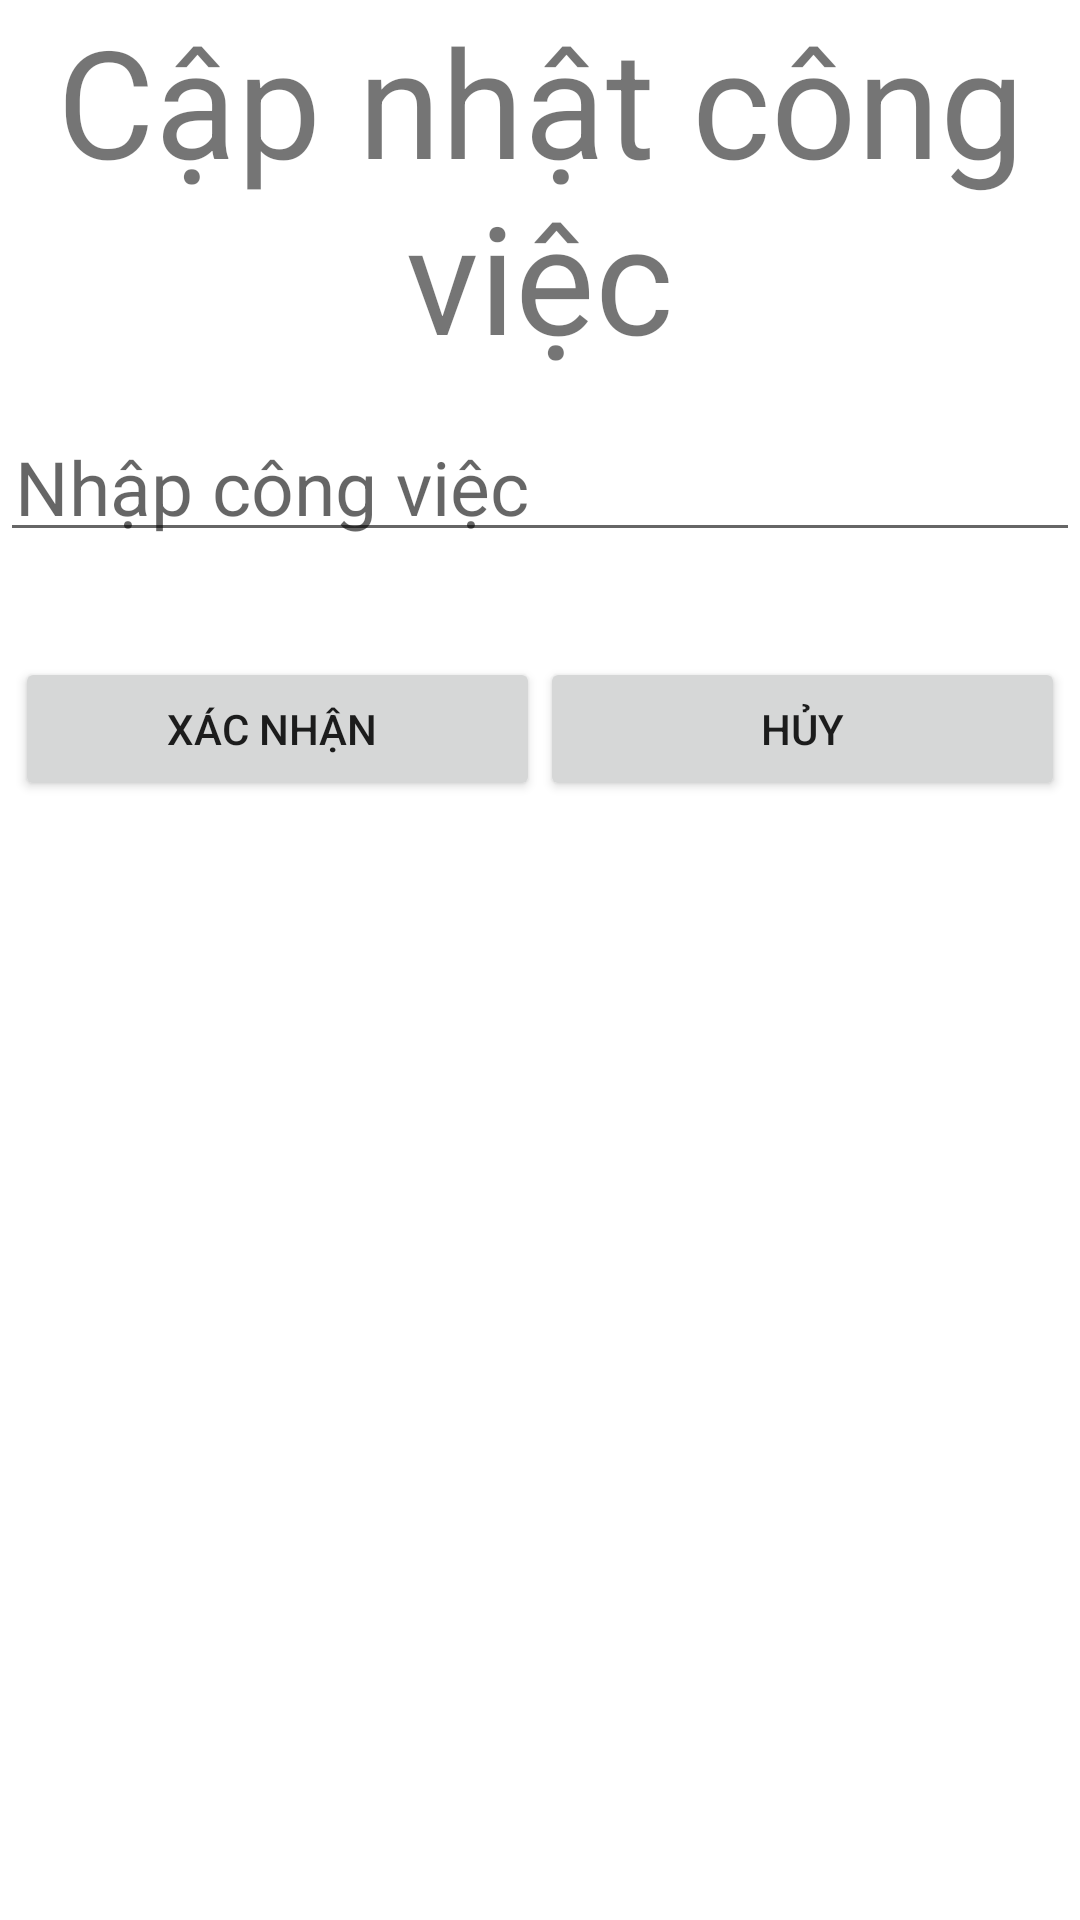

Produce the Android XML layout that renders to this screen, including the resource entries it uses.
<!-- AndroidManifest.xml: application theme Theme.SQLitedatabaseKPT -->
<!-- res/layout/dialog_insert_cv.xml -->
<?xml version="1.0" encoding="utf-8"?>
<RelativeLayout
    xmlns:android="http://schemas.android.com/apk/res/android"
    android:layout_width="match_parent"
    android:layout_height="match_parent">
    <TextView
        android:id="@+id/txt_dialog_insert_cv"
        android:text="Cập nhật công việc"
        android:textSize="50dp"
        android:gravity="center"
        android:layout_width="match_parent"
        android:layout_height="wrap_content"/>
    <EditText
        android:id="@+id/edt_dialog_insert_vc"
        android:layout_below="@+id/txt_dialog_insert_cv"
        android:layout_marginTop="15dp"
        android:hint="Nhập công việc"
        android:textSize="25dp"
        android:padding="5dp"
        android:layout_width="match_parent"
        android:layout_height="wrap_content"/>
    <LinearLayout
        android:layout_width="match_parent"
        android:layout_height="wrap_content"
        android:layout_below="@+id/edt_dialog_insert_vc"
        android:weightSum="2"
        android:padding="5dp"
        android:layout_marginTop="15dp">
        <Button
            android:id="@+id/btn_dialog_xacnhan_cv"
            android:layout_below="@+id/edt_dialog_insert_vc"
            android:layout_marginTop="15dp"
            android:text="XÁC NHẬN "
            android:layout_width="0dp"
            android:layout_height="wrap_content"
            android:layout_weight="1"/>
        <Button
            android:id="@+id/btn_dialog_huy_cv"
            android:layout_below="@+id/edt_dialog_insert_vc"
            android:layout_marginTop="15dp"
            android:text="HỦY"
            android:layout_width="0dp"
            android:layout_height="wrap_content"
            android:layout_weight="1"/>
    </LinearLayout>


</RelativeLayout>
<!-- resources referenced by this layout -->
<resources>
  <style name="Theme.SQLitedatabaseKPT" parent="Theme.MaterialComponents.DayNight.DarkActionBar">
          
          <item name="colorPrimary">@color/purple_500</item>
          <item name="colorPrimaryVariant">@color/purple_700</item>
          <item name="colorOnPrimary">@color/white</item>
          
          <item name="colorSecondary">@color/teal_200</item>
          <item name="colorSecondaryVariant">@color/teal_700</item>
          <item name="colorOnSecondary">@color/black</item>
          
          <item name="android:statusBarColor" tools:targetApi="l">?attr/colorPrimaryVariant</item>
          
      </style>
  <!-- not gathered from this repository: default colours our renderer supplied (Android Studio template values) -->
  <color name="purple_500">#FF6200EE</color>
  <color name="purple_700">#FF3700B3</color>
  <color name="teal_200">#FF03DAC5</color>
  <color name="teal_700">#FF018786</color>
  <color name="black">#FF000000</color>
  <color name="white">#FFFFFFFF</color>
</resources>
